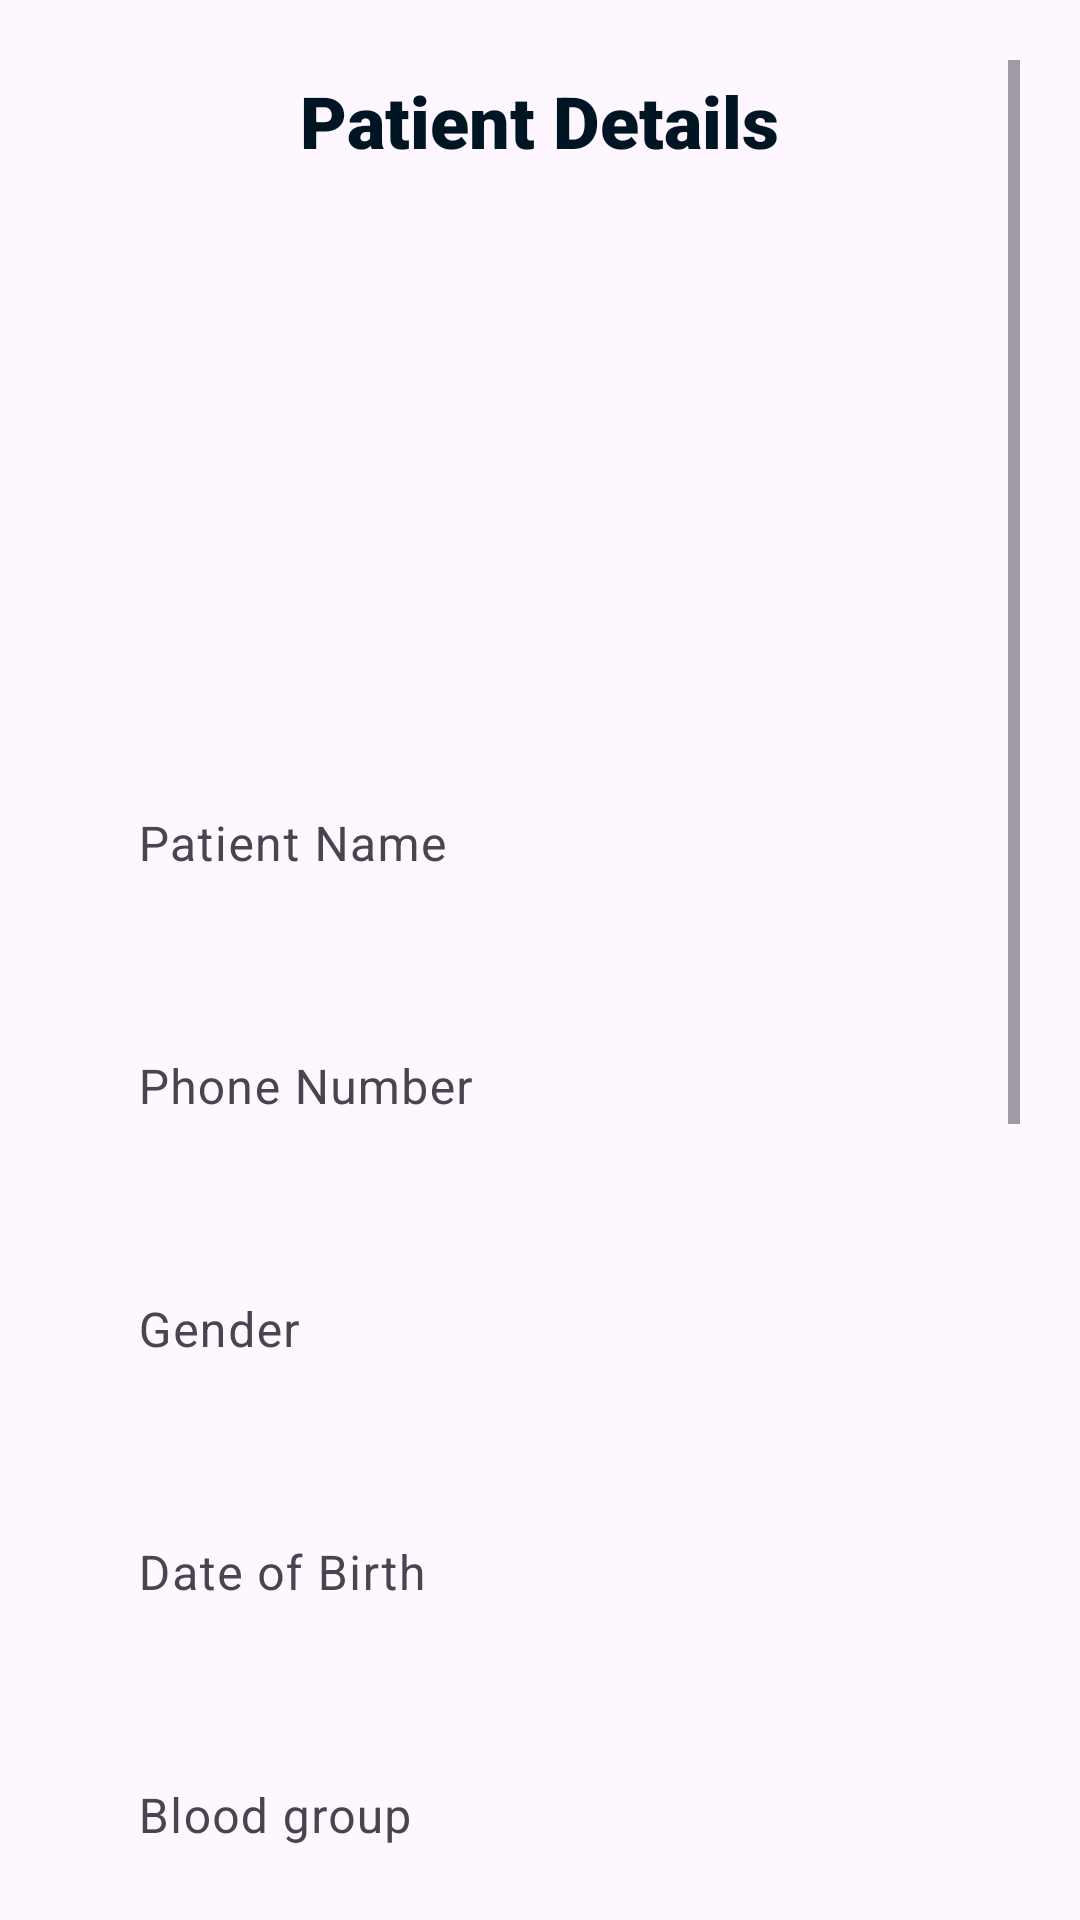

The Android layout XML behind this screen, and the referenced resources:
<!-- AndroidManifest.xml: application theme Theme.NFC.NoActionBar -->
<!-- res/layout/activity_form_fill.xml -->
<?xml version="1.0" encoding="utf-8"?>
<LinearLayout xmlns:android="http://schemas.android.com/apk/res/android"
    xmlns:app="http://schemas.android.com/apk/res-auto"
    xmlns:tools="http://schemas.android.com/tools"
    android:layout_width="match_parent"
    android:layout_height="wrap_content"
    android:orientation="vertical"
    android:padding="20dp"
    tools:context=".hospital.nfchospital.form_fill">

    <ScrollView
        android:layout_width="match_parent"
        android:layout_height="match_parent">

        <LinearLayout
            android:layout_width="match_parent"
            android:layout_height="wrap_content"
            android:orientation="vertical">

            <TextView
                android:id="@+id/appcontact"
                android:layout_width="wrap_content"
                android:layout_height="wrap_content"
                android:layout_gravity="center"
                android:layout_marginTop="4dp"
                android:fontFamily="sans-serif-black"
                android:text="Patient Details"
                android:textAlignment="center"
                android:textAppearance="@style/TextAppearance.AppCompat.Body2"
                android:textSize="24sp" />

            <ImageView
                android:id="@+id/imageView2"
                android:layout_width="150dp"
                android:layout_height="150dp"
                android:layout_gravity="center"
                android:layout_marginTop="8dp"
                tools:srcCompat="@tools:sample/avatars" />

            <com.google.android.material.textfield.TextInputLayout
                android:id="@+id/textInputLayout"
                android:layout_width="409dp"
                android:layout_height="wrap_content"
                android:layout_marginTop="24dp"
                app:boxStrokeWidth="0dp"
                android:padding="10dp">

                <com.google.android.material.textfield.TextInputEditText
                    android:id="@+id/patient"
                    android:layout_width="match_parent"
                    android:layout_height="wrap_content"
                    android:clickable="false"
                    android:cursorVisible="false"
                    android:focusable="false"
                    android:focusableInTouchMode="false"
                    android:hint="Patient Name" />
            </com.google.android.material.textfield.TextInputLayout>

            <com.google.android.material.textfield.TextInputLayout
                android:id="@+id/textInputLayout2"
                android:layout_width="409dp"
                app:boxStrokeWidth="0dp"
                android:layout_height="wrap_content"
                android:padding="10dp">

                <com.google.android.material.textfield.TextInputEditText
                    android:id="@+id/phoneno"
                    android:layout_width="match_parent"
                    android:layout_height="wrap_content"
                    android:clickable="false"
                    android:cursorVisible="false"
                    android:focusable="false"
                    android:focusableInTouchMode="false"
                    android:hint="Phone Number" />
            </com.google.android.material.textfield.TextInputLayout>

            <com.google.android.material.textfield.TextInputLayout
                android:layout_width="match_parent"
                android:layout_height="wrap_content"
                app:boxStrokeWidth="0dp"
                android:padding="10dp">

                <com.google.android.material.textfield.TextInputEditText
                    android:id="@+id/gender"
                    android:layout_width="match_parent"
                    android:layout_height="wrap_content"
                    android:clickable="false"
                    android:cursorVisible="false"
                    android:focusable="false"
                    android:focusableInTouchMode="false"
                    android:hint="Gender" />
            </com.google.android.material.textfield.TextInputLayout>

            <com.google.android.material.textfield.TextInputLayout
                android:layout_width="match_parent"
                android:layout_height="wrap_content"
                app:boxStrokeWidth="0dp"
                android:padding="10dp">

                <com.google.android.material.textfield.TextInputEditText
                    android:id="@+id/dob"
                    android:layout_width="match_parent"
                    android:layout_height="wrap_content"
                    android:clickable="false"
                    android:cursorVisible="false"
                    android:focusable="false"
                    android:focusableInTouchMode="false"
                    android:hint="Date of Birth" />
            </com.google.android.material.textfield.TextInputLayout>

            <com.google.android.material.textfield.TextInputLayout
                android:layout_width="match_parent"
                android:layout_height="match_parent"
                app:boxStrokeWidth="0dp"
                android:padding="10dp">

                <com.google.android.material.textfield.TextInputEditText
                    android:layout_width="match_parent"
                    android:layout_height="wrap_content"
                    android:clickable="false"
                    android:id="@+id/blood"
                    android:cursorVisible="false"
                    android:focusable="false"
                    android:focusableInTouchMode="false"
                    android:hint="Blood group" />
            </com.google.android.material.textfield.TextInputLayout>

            <com.google.android.material.textfield.TextInputLayout
                android:layout_width="match_parent"
                android:layout_height="wrap_content"
                app:boxStrokeWidth="0dp"
                android:padding="10dp">

                <com.google.android.material.textfield.TextInputEditText
                    android:id="@+id/adhar"
                    android:layout_width="match_parent"
                    android:layout_height="wrap_content"
                    android:clickable="false"
                    android:cursorVisible="false"
                    android:focusable="false"
                    android:focusableInTouchMode="false"
                    android:hint="Aadhar Card" />
            </com.google.android.material.textfield.TextInputLayout>

            <com.google.android.material.textfield.TextInputLayout
                android:layout_width="match_parent"
                android:layout_height="wrap_content"
                app:boxStrokeWidth="0dp"
                android:padding="10dp">

                <com.google.android.material.textfield.TextInputEditText
                    android:id="@+id/abha"
                    android:layout_width="match_parent"
                    android:layout_height="wrap_content"
                    android:clickable="false"
                    android:cursorVisible="false"
                    android:focusable="false"
                    android:focusableInTouchMode="false"
                    android:hint="Aabha Card Number" />

            </com.google.android.material.textfield.TextInputLayout>

            <com.google.android.material.textfield.TextInputLayout
                android:layout_width="match_parent"
                android:layout_height="match_parent"
                android:padding="10dp">

                <com.google.android.material.textfield.TextInputEditText
                    android:id="@+id/guardian"
                    android:layout_width="match_parent"
                    android:layout_height="wrap_content"
                    android:hint="Guardian Name"
                    android:inputType="text" />
            </com.google.android.material.textfield.TextInputLayout>

            <com.google.android.material.textfield.TextInputLayout
                android:padding="10dp"
                android:layout_width="match_parent"
                android:layout_height="match_parent">

                <com.google.android.material.textfield.TextInputEditText
                    android:id="@+id/cause"
                    android:layout_width="match_parent"
                    android:layout_height="wrap_content"
                    android:hint="Cause"
                    android:inputType="text" />
            </com.google.android.material.textfield.TextInputLayout>

            <Button
                android:id="@+id/button9"
                android:layout_width="match_parent"
                android:layout_height="wrap_content"
                android:text="Generate Patient Tag"
                android:padding="10dp"
                android:paddingBottom="20dp"
                android:layout_marginBottom="20dp" />
        </LinearLayout>
    </ScrollView>

</LinearLayout>
<!-- resources referenced by this layout -->
<resources>
  <style name="Theme.NFC.NoActionBar" parent="Theme.Material3.DayNight.NoActionBar">
  
          <item name="colorPrimary">@color/blue</item>
          <item name="windowActionBar">false</item>
          <item name="windowNoTitle">true</item>
  
          <item name="colorSecondary">@color/green</item>
          <item name="colorSecondaryVariant">@color/teal_700</item>
          <item name="colorOnSecondary">@color/black</item>
          <item name="buttonTint">@color/green</item>
          <item name="android:textColor">@color/blue</item>
          
          <item name="android:statusBarColor">?attr/colorPrimaryVariant</item>
          <item name="backgroundColor">@color/offwhite2</item>
      </style>
  <color name="blue">#001524</color>
  <color name="green">#304D30</color>
  <color name="teal_700">#FF018786</color>
  <color name="black">#FF000000</color>
  <color name="offwhite2">#EEF0E5</color>
</resources>
